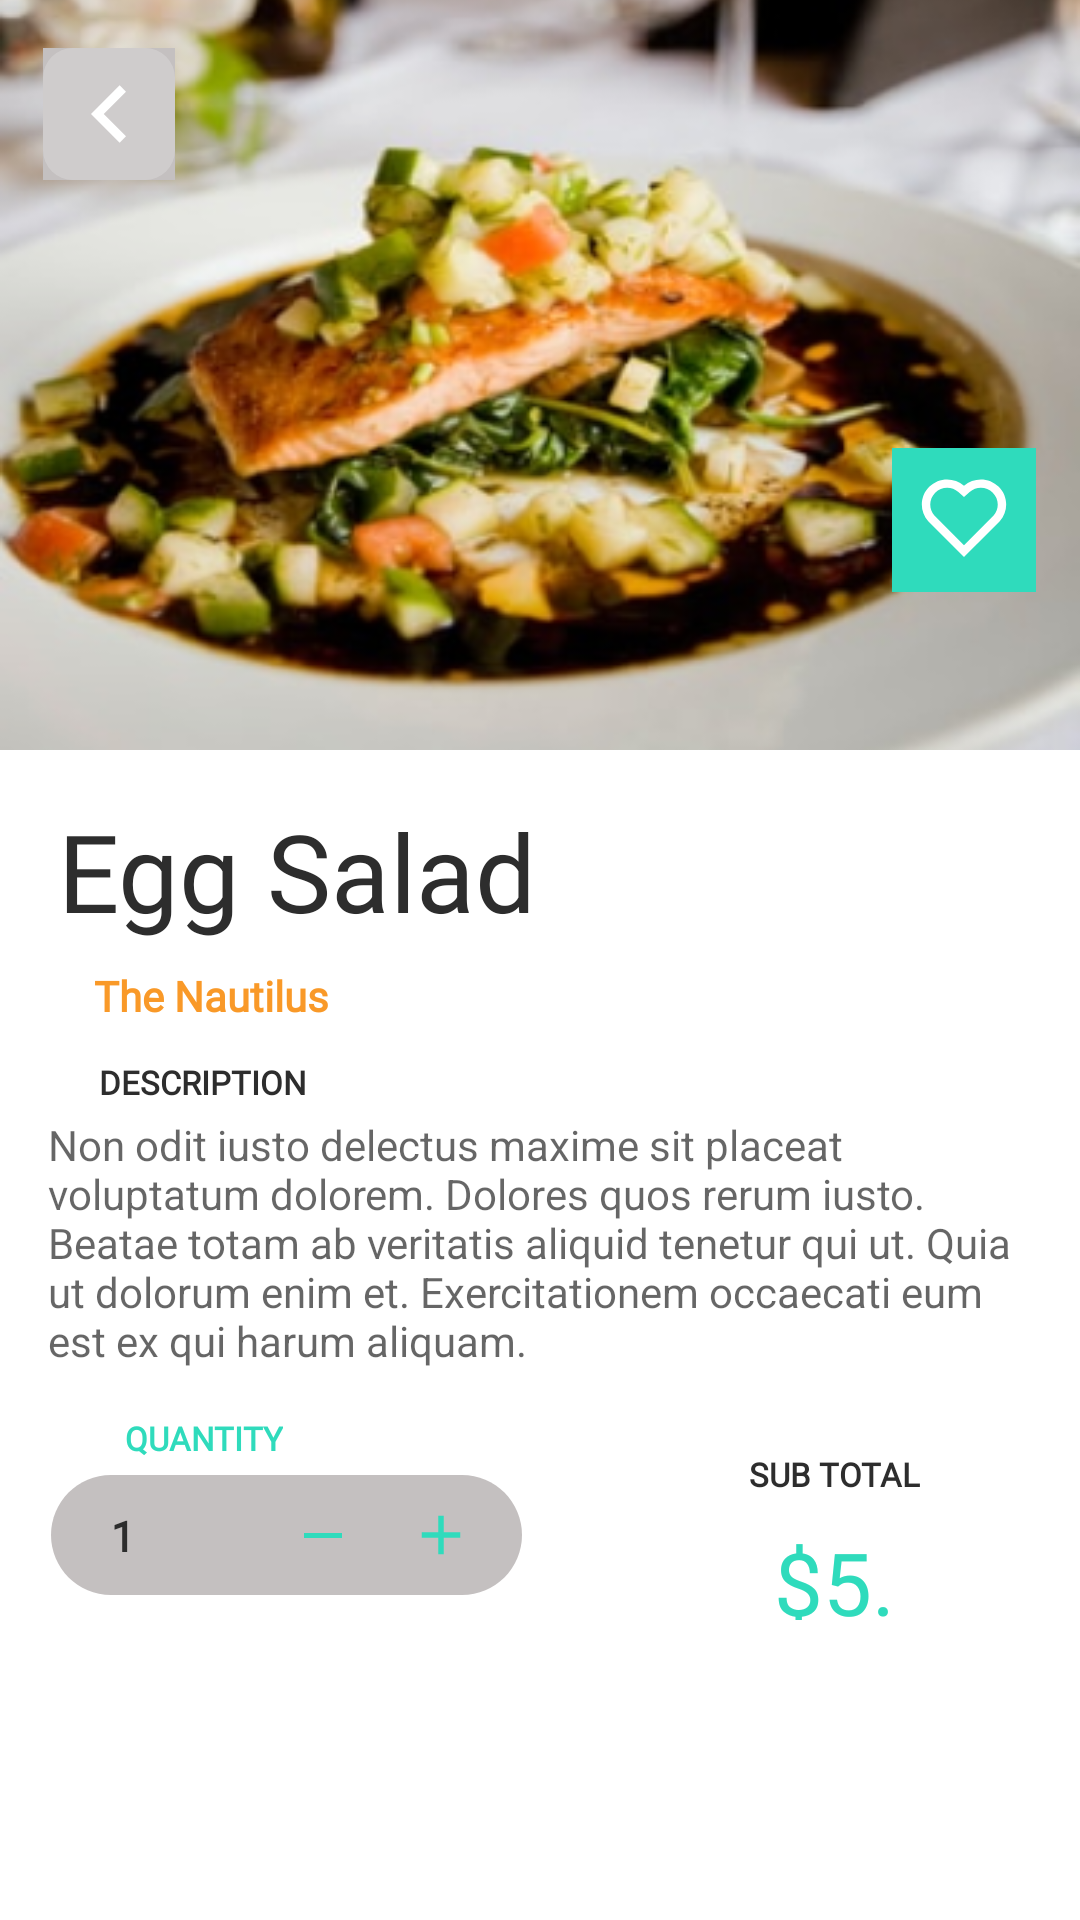

Write the Android layout XML for this screen, with the resource values it uses.
<!-- AndroidManifest.xml: application theme Theme.FoodApp -->
<!-- res/layout/fragment_food_item.xml -->
<?xml version="1.0" encoding="utf-8"?>
<androidx.constraintlayout.widget.ConstraintLayout
    xmlns:android="http://schemas.android.com/apk/res/android"
    xmlns:app="http://schemas.android.com/apk/res-auto"
    xmlns:tools="http://schemas.android.com/tools"
    android:layout_width="match_parent"
    android:layout_height="match_parent"
    tools:context=".presentation.fragment.home.FoodItemFragment">

    <ImageView
        android:id="@+id/image_food"
        android:layout_width="match_parent"
        android:layout_height="250dp"
        android:src="@drawable/food_2"
        android:scaleType="centerCrop"
        app:layout_constraintEnd_toEndOf="parent"
        app:layout_constraintStart_toStartOf="parent"
        app:layout_constraintTop_toTopOf="parent"/>

    <ImageButton
        android:id="@+id/b_back"
        android:layout_width="44dp"
        android:layout_height="44dp"
        android:layout_marginTop="16dp"
        android:background="@color/gray"
        android:src="@drawable/ic_back"
        app:layout_constraintEnd_toEndOf="parent"
        app:layout_constraintHorizontal_bias="0.045"
        app:layout_constraintStart_toStartOf="parent"
        app:layout_constraintTop_toTopOf="parent" />

    <TextView
        android:id="@+id/t_name_food"
        style="@style/HeardingText"
        android:layout_width="wrap_content"
        android:layout_height="wrap_content"
        android:layout_marginTop="16dp"
        android:text="@string/example_name_food"
        android:maxLines="1"
        android:textColor="@color/dark"
        app:layout_constraintEnd_toEndOf="parent"
        app:layout_constraintHorizontal_bias="0.097"
        app:layout_constraintStart_toStartOf="parent"
        app:layout_constraintTop_toBottomOf="@+id/image_food" />

    <TextView
        android:id="@+id/t_name_restaurant"
        style="@style/BodyText"
        android:layout_width="wrap_content"
        android:layout_height="wrap_content"
        android:layout_marginTop="8dp"
        android:text="@string/example_name_restaurant"
        android:textColor="@color/secondary"
        app:layout_constraintEnd_toEndOf="parent"
        app:layout_constraintHorizontal_bias="0.111"
        app:layout_constraintStart_toStartOf="parent"
        app:layout_constraintTop_toBottomOf="@+id/t_name_food" />


    <TextView
        android:id="@+id/textView8"
        style="@style/BodyText"
        android:layout_width="wrap_content"
        android:layout_height="wrap_content"
        android:layout_marginTop="12dp"
        android:text="@string/description"
        android:textColor="@color/dark"
        android:textSize="11sp"
        app:layout_constraintEnd_toEndOf="parent"
        app:layout_constraintHorizontal_bias="0.113"
        app:layout_constraintStart_toStartOf="parent"
        app:layout_constraintTop_toBottomOf="@+id/t_name_restaurant" />

    <ScrollView
        android:id="@+id/scrollView2"
        android:layout_width="match_parent"
        android:layout_height="100dp"
        android:layout_marginStart="16dp"
        android:layout_marginEnd="16dp"
        app:layout_constraintBottom_toTopOf="@+id/textView9"
        app:layout_constraintEnd_toEndOf="parent"
        app:layout_constraintHorizontal_bias="0.0"
        app:layout_constraintStart_toStartOf="parent"
        app:layout_constraintTop_toBottomOf="@+id/image_food"
        app:layout_constraintVertical_bias="1.0">

        <TextView
            android:id="@+id/t_info_food"
            android:layout_width="match_parent"
            android:layout_height="wrap_content"
            android:hint="@string/info_food"
            app:layout_constraintEnd_toEndOf="parent"
            app:layout_constraintStart_toStartOf="parent"
            app:layout_constraintTop_toBottomOf="parent" />
    </ScrollView>

    <TextView
        android:id="@+id/textView9"
        style="@style/BodyText"
        android:layout_width="wrap_content"
        android:layout_height="wrap_content"
        android:layout_marginTop="104dp"
        android:text="@string/quantity"
        android:textColor="@color/primary"
        android:textSize="11sp"
        app:layout_constraintEnd_toEndOf="parent"
        app:layout_constraintHorizontal_bias="0.136"
        app:layout_constraintStart_toStartOf="parent"
        app:layout_constraintTop_toBottomOf="@+id/textView8" />

    <androidx.constraintlayout.widget.ConstraintLayout
        android:layout_width="157dp"
        android:layout_height="40dp"
        android:layout_marginTop="5dp"
        app:layout_constraintEnd_toEndOf="parent"
        app:layout_constraintHorizontal_bias="0.084"
        app:layout_constraintStart_toStartOf="parent"
        app:layout_constraintTop_toBottomOf="@+id/textView9"
        android:id="@+id/container_quantity"
        android:background="@drawable/input_number_food">

        <TextView
            android:id="@+id/t_count_food"
            style="@style/BodyText"
            android:layout_width="wrap_content"
            android:layout_height="wrap_content"
            android:layout_marginStart="20dp"
            android:text="@string/example_count"
            android:textColor="@color/dark"
            app:layout_constraintBottom_toBottomOf="@+id/container_quantity"
            app:layout_constraintStart_toStartOf="@+id/container_quantity"
            app:layout_constraintTop_toTopOf="@+id/container_quantity" />

        <ImageButton
            android:id="@+id/b_plus"
            android:layout_width="wrap_content"
            android:layout_height="wrap_content"
            android:background="@drawable/ic_plus"
            app:layout_constraintBottom_toBottomOf="@+id/container_quantity"
            app:layout_constraintEnd_toEndOf="parent"
            android:layout_marginEnd="20dp"
            app:layout_constraintTop_toTopOf="@+id/container_quantity"
            />
        <ImageButton
            android:id="@+id/b_minus"
            android:layout_width="wrap_content"
            android:layout_height="wrap_content"
            android:background="@drawable/ic_minus"
            app:layout_constraintBottom_toBottomOf="@+id/container_quantity"
            app:layout_constraintEnd_toEndOf="parent"
            android:layout_marginEnd="60dp"
            app:layout_constraintTop_toTopOf="@+id/container_quantity" />
    </androidx.constraintlayout.widget.ConstraintLayout>

    <TextView
        android:id="@+id/sub_total"
        style="@style/BodyText"
        android:layout_width="wrap_content"
        android:layout_height="wrap_content"
        android:layout_marginTop="12dp"
        android:gravity="center_horizontal|center_vertical"
        android:text="@string/sub_total"
        android:textColor="@color/dark"
        android:textSize="11sp"
        app:layout_constraintEnd_toEndOf="parent"
        app:layout_constraintHorizontal_bias="0.745"
        app:layout_constraintStart_toEndOf="@+id/textView9"
        app:layout_constraintTop_toBottomOf="@+id/scrollView2" />

    <TextView
        android:id="@+id/t_price"
        style="@style/HeardingText"
        android:layout_width="41dp"
        android:layout_height="32dp"
        android:layout_marginTop="24dp"
        android:gravity="center_horizontal|center_vertical"
        android:text="@string/example_price"
        android:textColor="@color/primary"
        android:textSize="29sp"
        app:layout_constraintEnd_toEndOf="@+id/sub_total"
        app:layout_constraintStart_toStartOf="@+id/sub_total"
        app:layout_constraintTop_toTopOf="@+id/sub_total" />

    <Button
        android:id="@+id/b_add_to_basket"
        style="@style/DefultSolid"
        android:layout_width="match_parent"
        android:layout_height="wrap_content"
        android:layout_marginStart="20dp"
        android:layout_marginTop="28dp"
        android:layout_marginEnd="20dp"
        android:text="@string/add_to_basket"
        app:layout_constraintEnd_toEndOf="parent"
        app:layout_constraintHorizontal_bias="1.0"
        app:layout_constraintStart_toStartOf="parent"
        app:layout_constraintTop_toBottomOf="@+id/container_quantity" />

    <ImageButton
        android:id="@+id/b_like_food"
        android:layout_width="48dp"
        android:layout_height="48dp"
        android:background="@color/primary"
        android:src="@drawable/ic_likes_white"
        app:layout_constraintBottom_toBottomOf="parent"
        app:layout_constraintEnd_toEndOf="parent"
        app:layout_constraintHorizontal_bias="0.953"
        app:layout_constraintStart_toStartOf="parent"
        app:layout_constraintTop_toTopOf="parent"
        app:layout_constraintVertical_bias="0.252" />

</androidx.constraintlayout.widget.ConstraintLayout>
<!-- resources referenced by this layout -->
<resources>
  <color name="dark">#2D2D2D</color>
  <color name="gray">#C4C0C0</color>
  <color name="primary">#2FDBBC</color>
  <color name="secondary">#F99928</color>
  <!-- drawable ic_back (drawable) -->
  <vector xmlns:android="http://schemas.android.com/apk/res/android"
      android:width="44dp"
      android:height="44dp"
      android:viewportWidth="22"
      android:viewportHeight="22">
    <path
        android:pathData="M5,0L17,0A5,5 0,0 1,22 5L22,17A5,5 0,0 1,17 22L5,22A5,5 0,0 1,0 17L0,5A5,5 0,0 1,5 0z"
        android:fillColor="#ffffff"
        android:fillAlpha="0.2"/>
    <path
        android:pathData="M10.121,11.0001L13.8335,14.7126L12.773,15.7731L8,11.0001L12.773,6.227L13.8335,7.2875L10.121,11.0001Z"
        android:fillColor="#ffffff"/>
  </vector>
  <!-- drawable ic_minus (drawable) -->
  <?xml version="1.0" encoding="utf-8"?>
  <vector
      xmlns:android="http://schemas.android.com/apk/res/android"
      xmlns:aapt="http://schemas.android.com/aapt"
      android:width="12.83dp"
      android:height="1.83dp"
      android:viewportWidth="12.83"
      android:viewportHeight="1.83"
      >
  
      <group>
  
          <clip-path
              android:pathData="M0 0H12.8333V1.83333H0V0Z"
              />
  
          <path
              android:pathData="M0 0V1.83333H12.8333V0"
              android:fillColor="#2FDBBC"
              />
  
      </group>
  
  </vector>
  <!-- drawable ic_plus (drawable) -->
  <vector xmlns:android="http://schemas.android.com/apk/res/android"
      android:width="14dp"
      android:height="14dp"
      android:viewportWidth="14"
      android:viewportHeight="14">
    <path
        android:pathData="M6.0833,6.0833V0.5833H7.9166V6.0833H13.4166V7.9166H7.9166V13.4166H6.0833V7.9166H0.5833V6.0833H6.0833Z"
        android:fillColor="#2FDBBC"/>
  </vector>
  <string name="add_to_basket">ADD TO BASKET</string>
  <string name="description">DESCRIPTION</string>
  <string name="example_count">1</string>
  <string name="example_name_food">Egg Salad</string>
  <string name="example_name_restaurant">The Nautilus</string>
  <string name="example_price">$5.00</string>
  <string name="info_food">Non odit iusto delectus maxime sit placeat voluptatum dolorem. Dolores quos rerum iusto. Beatae totam ab veritatis aliquid tenetur qui ut. Quia ut dolorum enim et. Exercitationem occaecati eum est ex qui harum aliquam.</string>
  <string name="quantity">QUANTITY</string>
  <string name="sub_total">SUB TOTAL</string>
  <style name="BodyText">
          <item name="android:fontFamily">@font/montserrat</item>
          <item name="android:textColor">@android:color/white</item>
          <item name="android:textStyle">bold</item>
      </style>
  <style name="DefultSolid" parent="Widget.MaterialComponents.Button">
          <item name="shapeAppearanceOverlay">@style/ShapeAppearanceOverlay.MyApp.Button.Rounded</item>
  
      </style>
  <style name="HeardingText">
          <item name="android:fontFamily">@font/bebas_neue</item>
          <item name="android:textColor">@android:color/white</item>
          <item name="android:textSize">36sp</item>
      </style>
  <style name="ShapeAppearanceOverlay.MyApp.Button.Rounded" parent="">
          <item name="cornerFamily">rounded</item>
          <item name="cornerSize">18dp</item>
          <item name="android:color">@color/primary_light</item>
          <item name="backgroundTint">@color/primary_dark</item>
          <item name="fontFamily">@font/bebas_neue</item>
      </style>
  <color name="primary_light">#67E5CE</color>
  <color name="primary_dark">#1EAE94</color>
  <color name="white">#FFFFFFFF</color>
</resources>
